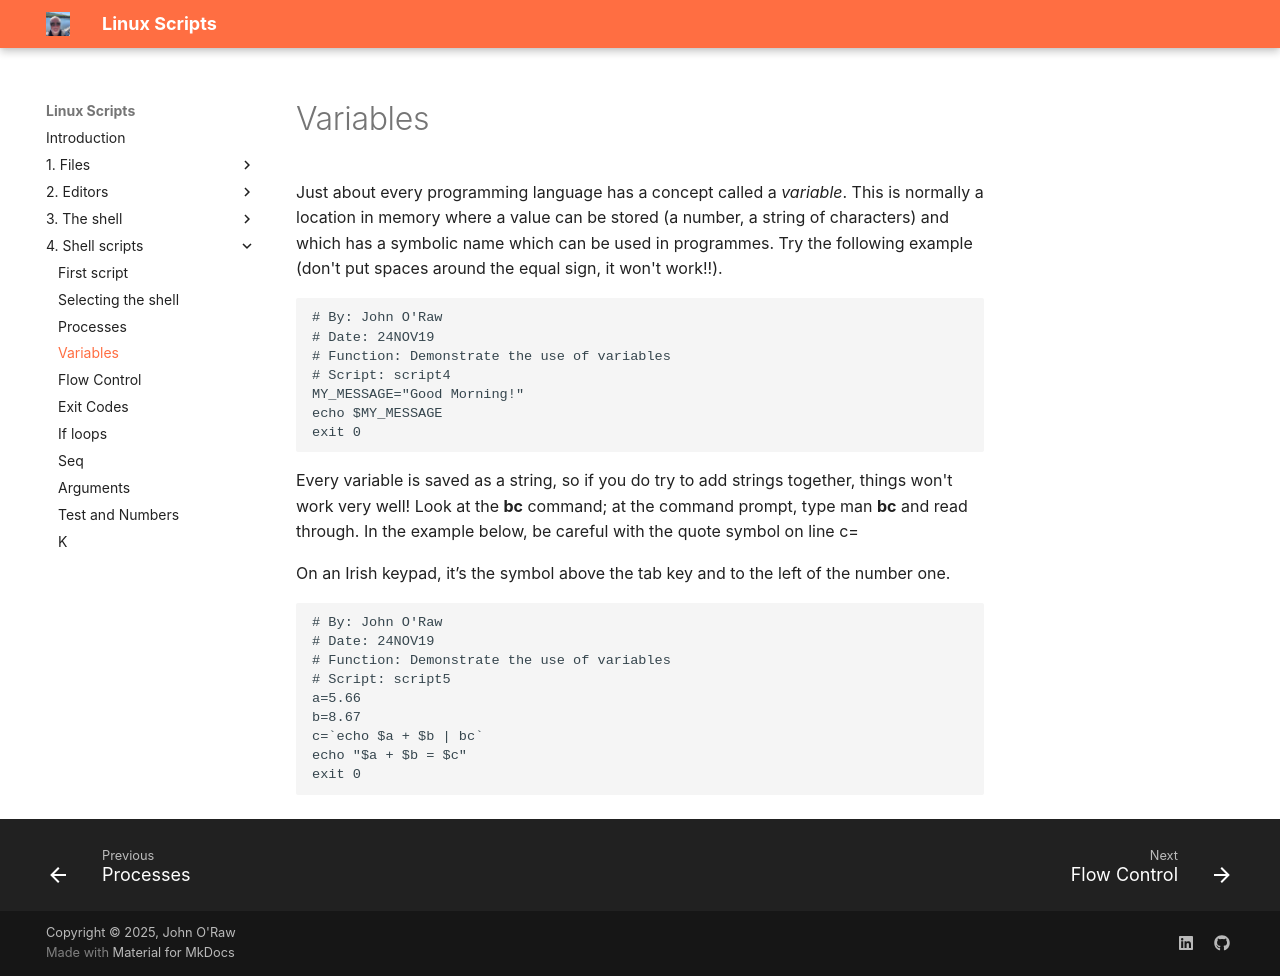

repository: JOR-Donegal/LinuxScripts26 · page: 4. Shell scripts/d/index.html · generator: mkdocs

# Variables

Just about every programming language has a concept called a _variable_. This is normally a location in memory where a value can be stored (a number, a string of characters) and which has a symbolic name which can be used in programmes. Try the following example (don't put spaces around the equal sign, it won't work!!).

````linux
# By: John O'Raw
# Date: 24NOV19
# Function: Demonstrate the use of variables
# Script: script4
MY_MESSAGE="Good Morning!"
echo $MY_MESSAGE
exit 0
````

Every variable is saved as a string, so if you do try to add strings together, things won't work very well! Look at the __bc__ command; at the command prompt, type man __bc__ and read through.
In the example below, be careful with the quote symbol on line c=

On an Irish keypad, it’s the symbol above the tab key and to the left of the number one.

````linux
# By: John O'Raw
# Date: 24NOV19
# Function: Demonstrate the use of variables
# Script: script5
a=5.66
b=8.67
c=`echo $a + $b | bc`
echo "$a + $b = $c"
exit 0
````
